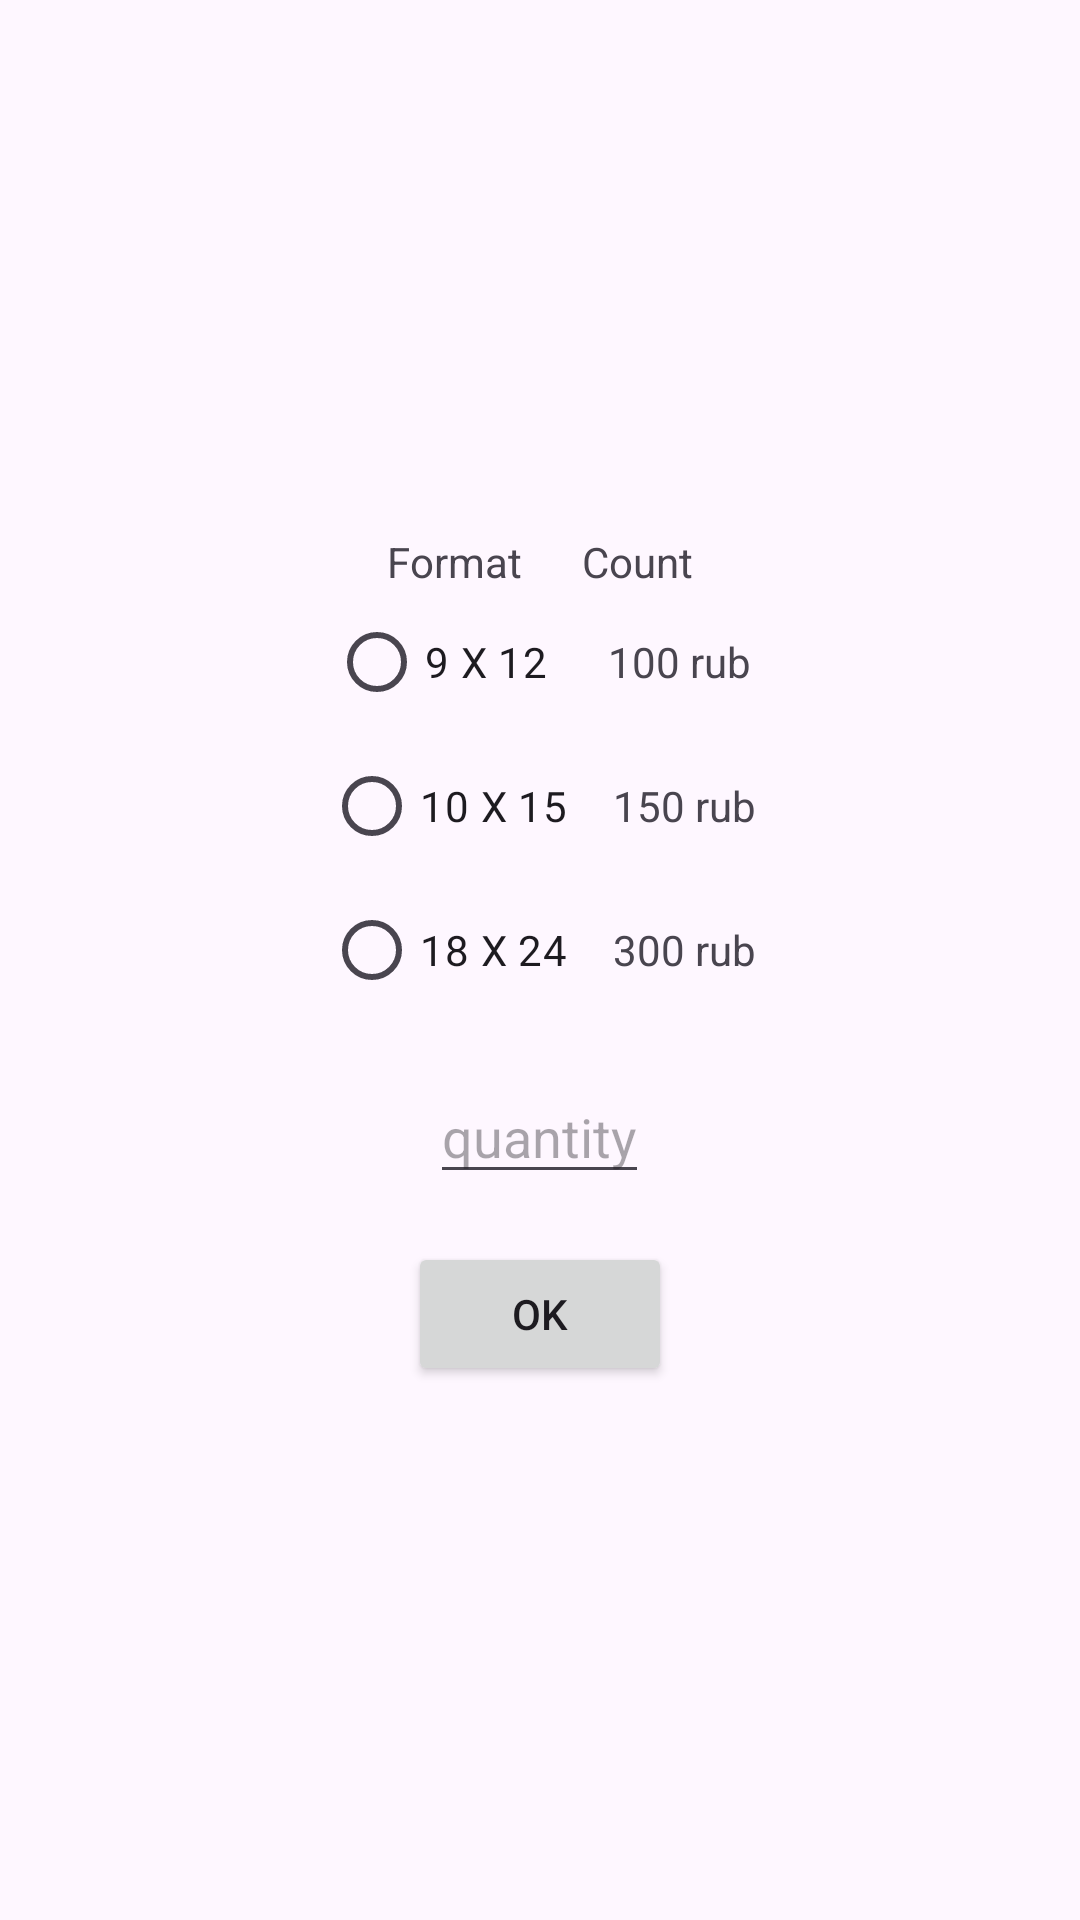

Layout XML and referenced resources for this Android screen:
<!-- AndroidManifest.xml: application theme Theme.CostCounterPhoto -->
<!-- res/layout/activity_main.xml -->
<LinearLayout
    xmlns:android="http://schemas.android.com/apk/res/android"
    xmlns:tools="http://schemas.android.com/tools"

    android:layout_width="match_parent"
    android:layout_height="match_parent"
    android:gravity="center"
    android:orientation="vertical">

        <LinearLayout
            android:layout_width="wrap_content"
            android:layout_height="wrap_content"
            android:orientation="horizontal">
                <TextView
                    android:id="@+id/text_format_photo"
                    android:layout_width="wrap_content"
                    android:layout_height="wrap_content"
                    android:text="@string/format_photo"
                    android:layout_marginEnd="20dp"/>
                <TextView
                    android:id="@+id/text_count_photo"
                    android:layout_width="wrap_content"
                    android:layout_height="wrap_content"
                    android:text="@string/count_photo" />
        </LinearLayout>
        <LinearLayout
            android:layout_width="wrap_content"
            android:layout_height="wrap_content"
            android:orientation="horizontal">
                <RadioButton
                    android:id="@+id/rb_small"
                    android:layout_width="wrap_content"
                    android:layout_height="wrap_content"
                    android:text="@string/format_photo_small"
                    android:layout_marginEnd="20dp" />
                <TextView
                    android:id="@+id/text_count_photo_small"
                    android:layout_width="wrap_content"
                    android:layout_height="wrap_content"
                    android:text="@string/count_photo_small" />
        </LinearLayout>
        <LinearLayout
            android:layout_width="wrap_content"
            android:layout_height="wrap_content"
            android:orientation="horizontal">
                <RadioButton
                    android:id="@+id/rb_medium"
                    android:layout_width="wrap_content"
                    android:layout_height="wrap_content"
                    android:text="@string/format_photo_medium"
                    android:layout_marginEnd="15dp" />
                <TextView
                    android:id="@+id/text_count_photo_medium"
                    android:layout_width="wrap_content"
                    android:layout_height="wrap_content"
                    android:text="@string/count_photo_medium" />
        </LinearLayout>
        <LinearLayout
            android:layout_width="wrap_content"
            android:layout_height="wrap_content"
            android:orientation="horizontal">
                <RadioButton
                    android:id="@+id/rb_big"
                    android:layout_width="wrap_content"
                    android:layout_height="wrap_content"
                    android:text="@string/format_photo_big"
                    android:layout_marginEnd="15dp" />

                <TextView
                    android:id="@+id/text_count_photo_big"
                    android:layout_width="wrap_content"
                    android:layout_height="wrap_content"
                    android:text="@string/count_photo_big" />
        </LinearLayout>
        <LinearLayout
            android:layout_width="wrap_content"
            android:layout_height="wrap_content"
            android:orientation="horizontal">
                <EditText
                    android:id="@+id/quantityEditText"
                    android:layout_width="match_parent"
                    android:layout_height="wrap_content"
                    android:layout_marginTop="16dp"
                    android:layout_marginHorizontal="16dp"
                    android:hint="@string/enter_quantity" />
        </LinearLayout>

        <Button
            android:id="@+id/okButton"
            android:layout_width="wrap_content"
            android:layout_height="wrap_content"
            android:layout_below="@id/quantityEditText"
            android:layout_marginTop="16dp"
            android:layout_marginHorizontal="16dp"
            android:text="@string/ok_button_label" />

</LinearLayout>
<!-- resources referenced by this layout -->
<resources>
  <string name="count_photo">Count</string>
  <string name="count_photo_big">300 rub</string>
  <string name="count_photo_medium">150 rub</string>
  <string name="count_photo_small">100 rub</string>
  <string name="enter_quantity">quantity</string>
  <string name="format_photo">Format</string>
  <string name="format_photo_big">18 X 24</string>
  <string name="format_photo_medium">10 X 15</string>
  <string name="format_photo_small">9 X 12</string>
  <string name="ok_button_label">OK</string>
  <style name="Theme.CostCounterPhoto" parent="Base.Theme.CostCounterPhoto" />
  <style name="Base.Theme.CostCounterPhoto" parent="Theme.Material3.DayNight.NoActionBar">
          
          
      </style>
</resources>
